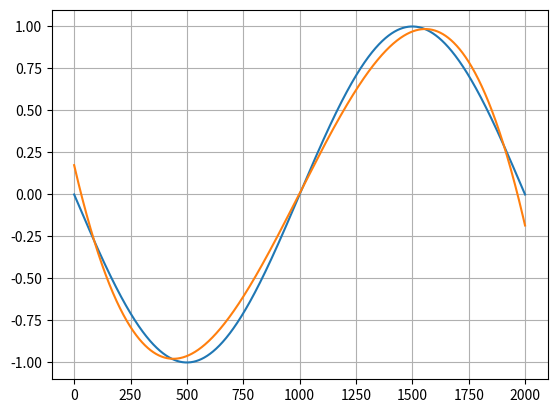

Write the Python code that produced this figure.
# https://pytorch.org/tutorials/beginner/pytorch_with_examples.html

# -*- coding: utf-8 -*-
import numpy as np
import math
from matplotlib import pyplot as plt

# Create random input and output data
x = np.linspace(-math.pi, math.pi, 2000)
y = np.sin(x)

# Randomly initialize weights
a = np.random.randn()
b = np.random.randn()
c = np.random.randn()
d = np.random.randn()

learning_rate = 1e-6
for t in range(2000):
    # Forward pass: compute predicted y
    # y = a + b x + c x^2 + d x^3
    y_pred = a + b * x + c * x ** 2 + d * x ** 3

    # Compute and print loss
    loss = np.square(y_pred - y).sum()
    if t % 100 == 99:
        print(t, loss)

    # Backprop to compute gradients of a, b, c, d with respect to loss
    grad_y_pred = 2.0 * (y_pred - y)
    grad_a = grad_y_pred.sum()
    grad_b = (grad_y_pred * x).sum()
    grad_c = (grad_y_pred * x ** 2).sum()
    grad_d = (grad_y_pred * x ** 3).sum()

    # Update weights
    a -= learning_rate * grad_a
    b -= learning_rate * grad_b
    c -= learning_rate * grad_c
    d -= learning_rate * grad_d

print(f'Result: y = {a} + {b} x + {c} x^2 + {d} x^3')

plt.figure()
plt.plot(y)
plt.plot(y_pred)
plt.grid(True)
plt.show()
